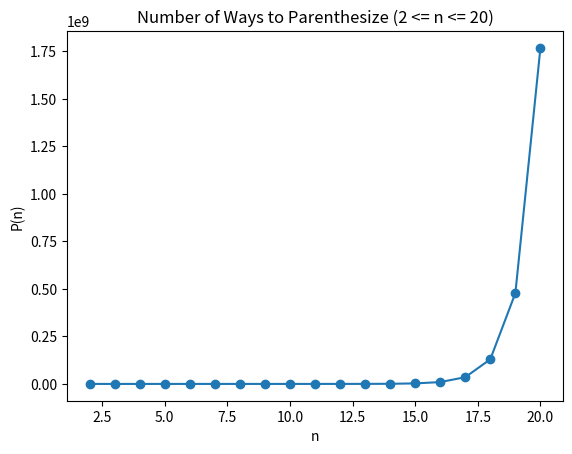

This chart was generated by the following Python code:
#%%
import matplotlib.pyplot as plt
from math import comb

def catalan_number(n):
    return comb(2*n-2, n-1) // n # does fun catalan number calculation

def compute_P(n_max):
    P = [catalan_number(n) for n in range(2, n_max+1)] # calculates P(n) for n = 2 to n_max
    plt.figure() 
    plt.plot(range(2, n_max+1), P, marker='o') # plots P(n) vs n
    plt.xlabel('n')
    plt.ylabel('P(n)')
    plt.title('Number of Ways to Parenthesize (2 <= n <= 20)')
    plt.show()
    
if __name__ == "__main__":
    compute_P(20)
# %%
